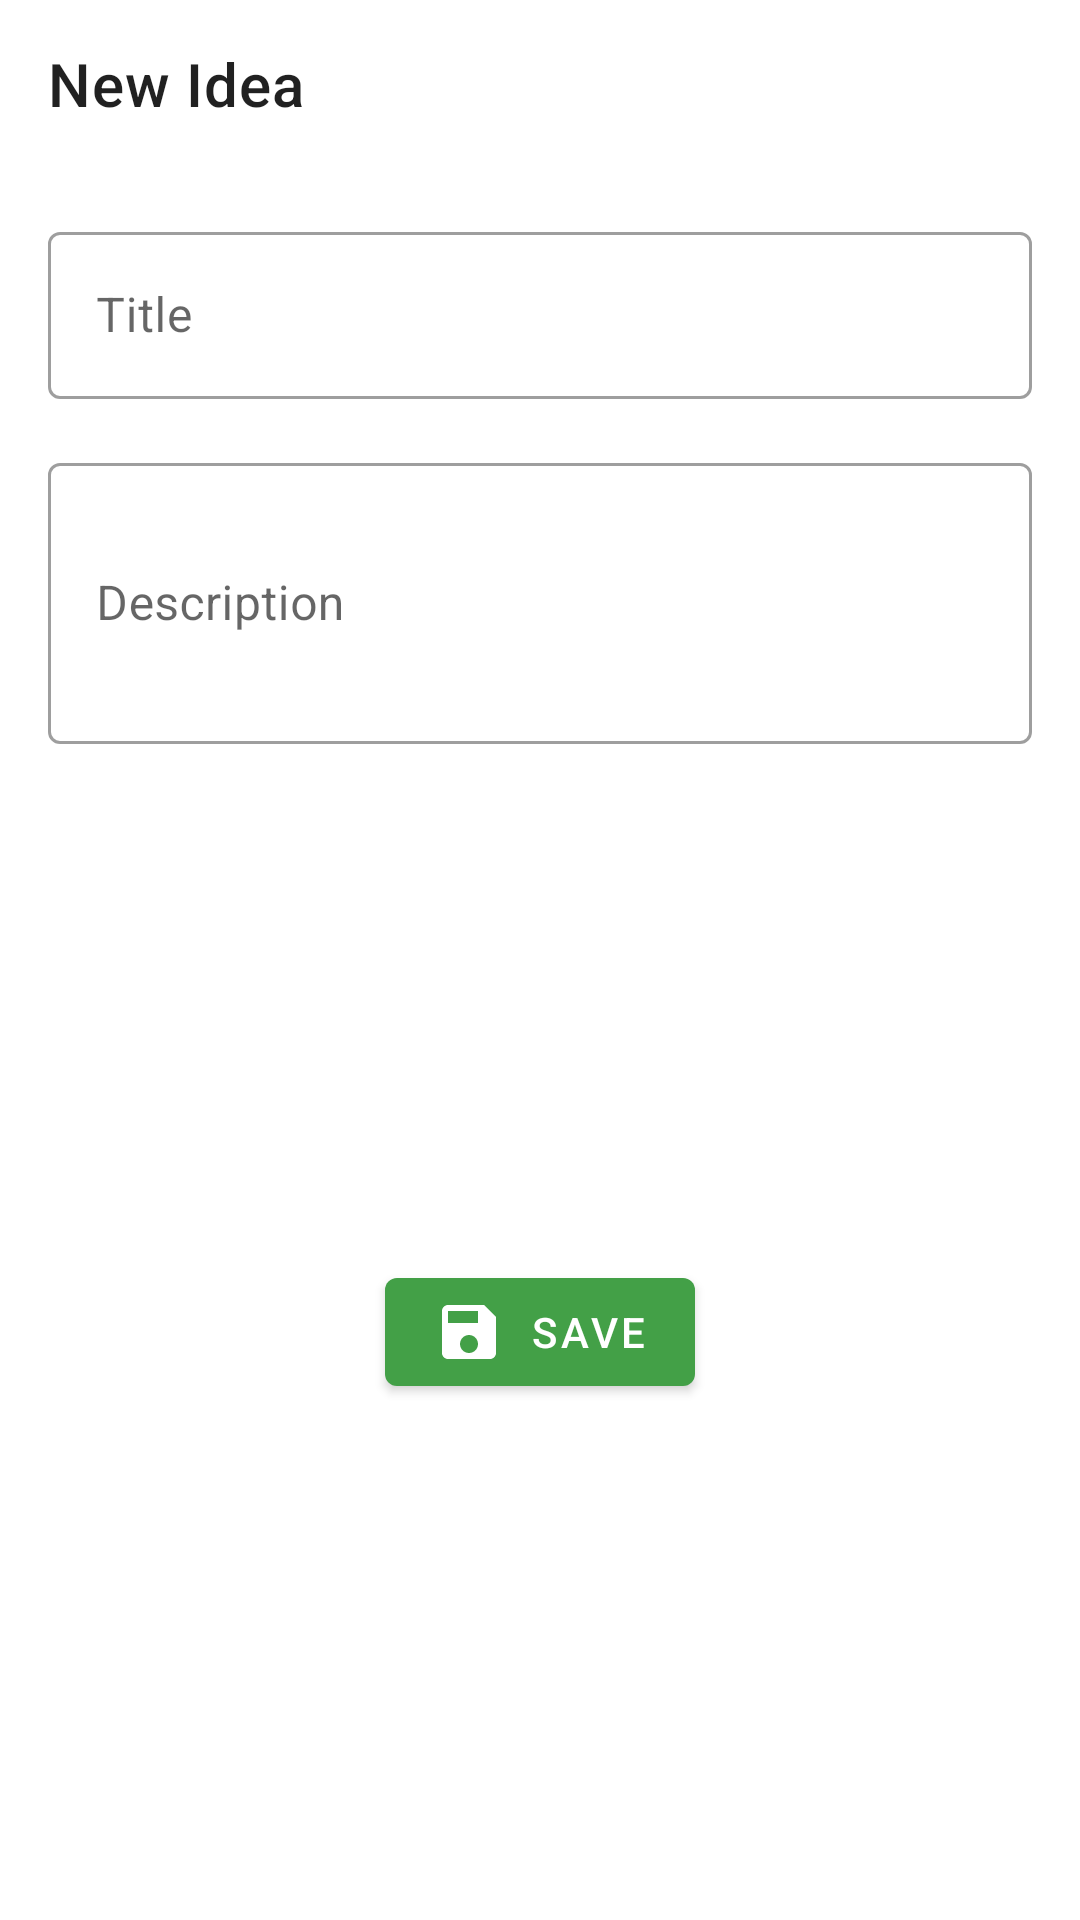

The Android layout XML behind this screen, and the referenced resources:
<!-- AndroidManifest.xml: application theme AppTheme.NoActionBar -->
<!-- res/layout/layout_new_idea.xml -->
<?xml version="1.0" encoding="utf-8"?>
<androidx.constraintlayout.widget.ConstraintLayout
        xmlns:android="http://schemas.android.com/apk/res/android"
        xmlns:app="http://schemas.android.com/apk/res-auto"
        app:layout_behavior="@string/bottom_sheet_behavior"
        android:layout_width="match_parent"
        android:layout_height="wrap_content"
        android:orientation="vertical"
        android:background="#fff">
    <com.google.android.material.appbar.AppBarLayout
            app:layout_constraintTop_toTopOf="parent"
            app:layout_constraintStart_toStartOf="parent"
            app:layout_constraintEnd_toEndOf="parent"
            android:layout_width="match_parent"
            android:layout_height="wrap_content"
            android:id="@+id/appBarLayout">
        <androidx.appcompat.widget.Toolbar
                android:id="@+id/toolbar"
                android:layout_width="match_parent"
                android:layout_height="wrap_content"
                android:background="#fff"
                app:title="New Idea">
        </androidx.appcompat.widget.Toolbar>
    </com.google.android.material.appbar.AppBarLayout>
    <com.google.android.material.textfield.TextInputLayout
            android:id="@+id/textinputlayout"
            android:layout_width="match_parent"
            android:layout_height="0dp"
            android:hint="Title"
            android:layout_margin="16dp"
            style="@style/Widget.MaterialComponents.TextInputLayout.OutlinedBox"
            app:layout_constraintTop_toBottomOf="@id/appBarLayout"
            app:layout_constraintStart_toStartOf="parent"
            app:layout_constraintEnd_toEndOf="parent">

        <com.google.android.material.textfield.TextInputEditText
                android:layout_width="match_parent"
                android:layout_height="wrap_content"
                android:id="@+id/etIdeaTitle"/>

    </com.google.android.material.textfield.TextInputLayout>
    <com.google.android.material.textfield.TextInputLayout
            android:id="@+id/textinputlayout2"
            android:layout_width="match_parent"
            android:layout_height="wrap_content"
            android:hint="Description"
            android:layout_margin="16dp"
            style="@style/Widget.MaterialComponents.TextInputLayout.OutlinedBox"
            app:layout_constraintTop_toBottomOf="@id/textinputlayout"
            app:layout_constraintStart_toStartOf="parent"
            app:layout_constraintEnd_toEndOf="parent"
    >

        <com.google.android.material.textfield.TextInputEditText
                android:layout_width="match_parent"
                android:layout_height="wrap_content"
                android:minLines="3"
                android:maxLines="6"
                android:inputType="textMultiLine"
                android:id="@+id/etIdeaDesc"/>

    </com.google.android.material.textfield.TextInputLayout>
    <com.google.android.material.button.MaterialButton
            android:layout_width="wrap_content"
            android:layout_height="wrap_content"
            app:layout_constraintStart_toStartOf="parent"
            app:layout_constraintTop_toBottomOf="@id/textinputlayout2"
            app:icon="@drawable/ic_save"
            app:backgroundTint="#43A047"
            android:text="Save"
            android:id="@+id/btnSave"
            android:layout_margin="16dp"
            app:layout_constraintEnd_toEndOf="parent"
            app:layout_constraintBottom_toBottomOf="parent"
            android:layout_marginBottom="16dp"/>
    <com.comix.overwatch.HiveProgressView
            android:id="@+id/rotateloading"
            android:layout_width="80dp"
            android:layout_height="80dp"
            android:visibility="gone"
            app:hive_color="#3D3D3D"
            app:hive_animDuration="5000"
            app:hive_maxAlpha="255"
            android:layout_centerInParent="true"
            app:layout_constraintEnd_toEndOf="parent"
            app:layout_constraintBottom_toBottomOf="parent"
            app:layout_constraintStart_toStartOf="parent"
            app:layout_constraintTop_toBottomOf="@id/textinputlayout2"
            android:layout_margin="16dp"/>
</androidx.constraintlayout.widget.ConstraintLayout>
<!-- resources referenced by this layout -->
<resources>
  <!-- drawable ic_save (drawable) -->
  <vector xmlns:android="http://schemas.android.com/apk/res/android"
          android:height="24dp"
          android:tint="#FFFFFF"
          android:viewportHeight="24.0"
          android:viewportWidth="24.0"
          android:width="24dp">
      <path android:fillColor="#FF000000"
            android:pathData="M17,3L5,3c-1.11,0 -2,0.9 -2,2v14c0,1.1 0.89,2 2,2h14c1.1,0 2,-0.9 2,-2L21,7l-4,-4zM12,19c-1.66,0 -3,-1.34 -3,-3s1.34,-3 3,-3 3,1.34 3,3 -1.34,3 -3,3zM15,9L5,9L5,5h10v4z"/>
  </vector>
  <style name="AppTheme.NoActionBar" parent="AppTheme">
          <item name="windowActionBar">false</item>
          <item name="windowNoTitle">true</item>
      </style>
  <style name="AppTheme" parent="Theme.MaterialComponents.Light.DarkActionBar">
          
          <item name="colorPrimary">@color/colorPrimary</item>
          <item name="colorPrimaryDark">@color/colorPrimaryDark</item>
          <item name="colorAccent">@color/colorAccent</item>
      </style>
  <!-- not gathered from this repository: default colours our renderer supplied (Android Studio template values) -->
  <color name="colorPrimary">#FF6200EE</color>
  <color name="colorPrimaryDark">#FF3700B3</color>
  <color name="colorAccent">#FF03DAC5</color>
</resources>
